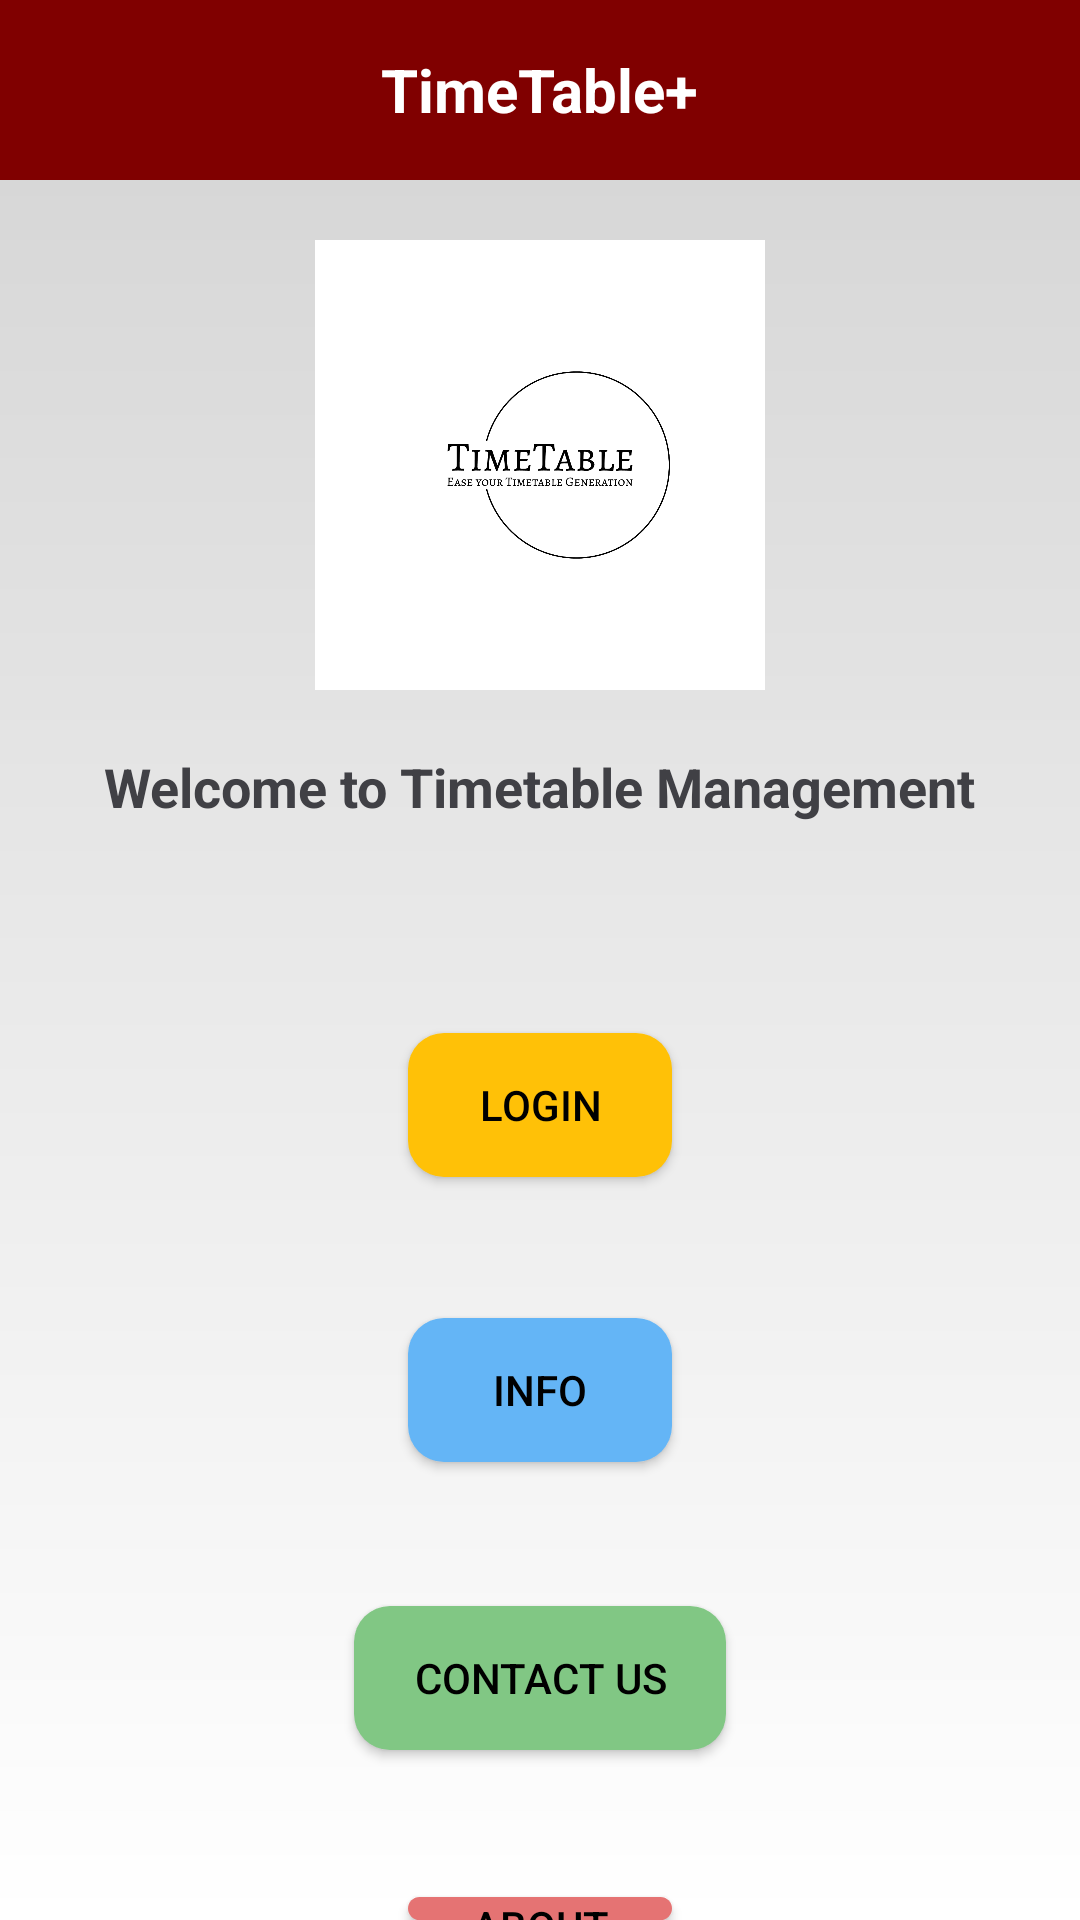

Android layout source for this screen:
<!-- AndroidManifest.xml: application theme Theme.TimeTableManagement -->
<!-- res/layout/activity_main.xml -->
<?xml version="1.0" encoding="utf-8"?>
<RelativeLayout xmlns:android="http://schemas.android.com/apk/res/android"
    xmlns:tools="http://schemas.android.com/tools"
    android:layout_width="match_parent"
    android:layout_height="match_parent"
    android:background="@drawable/background_gradient"
    tools:context=".MainActivity">

    
    <RelativeLayout
        android:id="@+id/topBar"
        android:layout_width="match_parent"
        android:layout_height="60dp"
        android:background="#800000">

        <TextView
            android:id="@+id/topBarTitle"
            android:layout_width="wrap_content"
            android:layout_height="wrap_content"
            android:text="TimeTable+"
            android:textColor="#FFFFFF"
            android:textSize="20sp"
            android:textStyle="bold"
            android:layout_centerInParent="true"/>
    </RelativeLayout>

    <ImageView
        android:id="@+id/logoImageView"
        android:layout_width="150dp"
        android:layout_height="150dp"
        android:layout_centerHorizontal="true"
        android:layout_below="@id/topBar"
        android:layout_marginTop="20dp"

        android:background="@drawable/circular_logo_background"
        android:src="@drawable/logo" />

    <TextView
        android:id="@+id/welcomeTextView"
        android:layout_width="wrap_content"
        android:layout_height="wrap_content"
        android:text="@string/welcome_to_timetable_management"
        android:textSize="18sp"
        android:textStyle="bold"
        android:textColor="#404045"
        android:layout_below="@id/logoImageView"
        android:layout_centerHorizontal="true"
        android:layout_marginTop="20dp"/>

    <Button
        android:id="@+id/loginButton"
        android:layout_width="wrap_content"
        android:layout_height="wrap_content"
        android:layout_below="@id/welcomeTextView"
        android:layout_marginTop="70dp"
        android:background="@drawable/button_background"
        android:paddingLeft="20dp"
        android:paddingRight="20dp"
        android:layout_centerInParent="true"
        android:text="@string/login"
        android:textColor="#000000" />

    <Button
        android:id="@+id/infoButton"
        android:layout_width="wrap_content"
        android:layout_height="wrap_content"
        android:layout_below="@id/loginButton"
        android:layout_marginTop="47dp"
        android:background="@drawable/button_background_info"
        android:paddingLeft="20dp"
        android:layout_centerInParent="true"
        android:paddingRight="20dp"
        android:text="Info"
        android:textColor="#000000" />

    <Button
        android:id="@+id/contactButton"
        android:layout_width="wrap_content"
        android:layout_height="wrap_content"
        android:layout_below="@id/infoButton"
        android:layout_marginTop="48dp"
        android:background="@drawable/button_background_contact"
        android:paddingLeft="20dp"
        android:layout_centerInParent="true"
        android:paddingRight="20dp"
        android:text="Contact Us"
        android:textColor="#000000" />

    <Button
        android:id="@+id/aboutButton"
        android:layout_width="wrap_content"
        android:layout_height="wrap_content"
        android:layout_below="@id/contactButton"
        android:layout_marginTop="49dp"
        android:background="@drawable/button_background_about"
        android:paddingLeft="20dp"
        android:paddingRight="20dp"
        android:layout_centerInParent="true"
        android:text="About"
        android:textColor="#000000" />
</RelativeLayout>
<!-- resources referenced by this layout -->
<resources>
  <!-- drawable background_gradient (drawable) -->
  <?xml version="1.0" encoding="utf-8"?>
  <layer-list xmlns:android="http://schemas.android.com/apk/res/android">
      <item>
          <shape>
              <gradient
                  android:angle="90"
                  android:startColor="#FFFFFF"
                  android:endColor="#D3D3D3"/>
          </shape>
      </item>
  </layer-list>
  <!-- drawable button_background (drawable) -->
  <?xml version="1.0" encoding="utf-8"?>
  <selector xmlns:android="http://schemas.android.com/apk/res/android">
      <item android:state_pressed="true">
          <shape android:shape="rectangle">
              <solid android:color="#FF5722"/> 
              <corners android:radius="12dp"/>
          </shape>
      </item>
      <item>
          <shape android:shape="rectangle">
              <solid android:color="#FFC107"/> 
              <corners android:radius="12dp"/>
          </shape>
      </item>
  </selector>
  <!-- drawable button_background_about (drawable) -->
  <?xml version="1.0" encoding="utf-8"?>
  <selector xmlns:android="http://schemas.android.com/apk/res/android">
      <item android:state_pressed="true">
          <shape android:shape="rectangle">
              <solid android:color="#D32F2F"/> 
              <corners android:radius="12dp"/>
          </shape>
      </item>
      <item>
          <shape android:shape="rectangle">
              <solid android:color="#E57373"/> 
              <corners android:radius="12dp"/>
          </shape>
      </item>
  </selector>
  <!-- drawable button_background_contact (drawable) -->
  <?xml version="1.0" encoding="utf-8"?>
  <selector xmlns:android="http://schemas.android.com/apk/res/android">
      <item android:state_pressed="true">
          <shape android:shape="rectangle">
              <solid android:color="#388E3C"/> 
              <corners android:radius="12dp"/>
          </shape>
      </item>
      <item>
          <shape android:shape="rectangle">
              <solid android:color="#81C784"/> 
              <corners android:radius="12dp"/>
          </shape>
      </item>
  </selector>
  <!-- drawable button_background_info (drawable) -->
  <?xml version="1.0" encoding="utf-8"?>
  <selector xmlns:android="http://schemas.android.com/apk/res/android">
      <item android:state_pressed="true">
          <shape android:shape="rectangle">
              <solid android:color="#1976D2"/> 
              <corners android:radius="12dp"/>
          </shape>
      </item>
      <item>
          <shape android:shape="rectangle">
              <solid android:color="#64B5F6"/> 
              <corners android:radius="12dp"/>
          </shape>
      </item>
  </selector>
  <!-- drawable circular_logo_background (drawable) -->
  <?xml version="1.0" encoding="utf-8"?>
  <shape xmlns:android="http://schemas.android.com/apk/res/android">
      <solid android:color="@android:color/white"/>
      <stroke android:width="4dp" android:color="#D3D3D3"/>
      <corners android:radius="75dp"/>
      <size
          android:width="150dp"
          android:height="150dp"/>
  </shape>
  <!-- drawable logo: png bitmap (drawable, 15007 bytes) -->
  <string name="login">Login</string>
  <string name="welcome_to_timetable_management">Welcome to Timetable Management</string>
  <style name="Theme.TimeTableManagement" parent="Base.Theme.TimeTableManagement" />
  <style name="Base.Theme.TimeTableManagement" parent="Theme.Material3.DayNight.NoActionBar">
          
          
      </style>
</resources>
